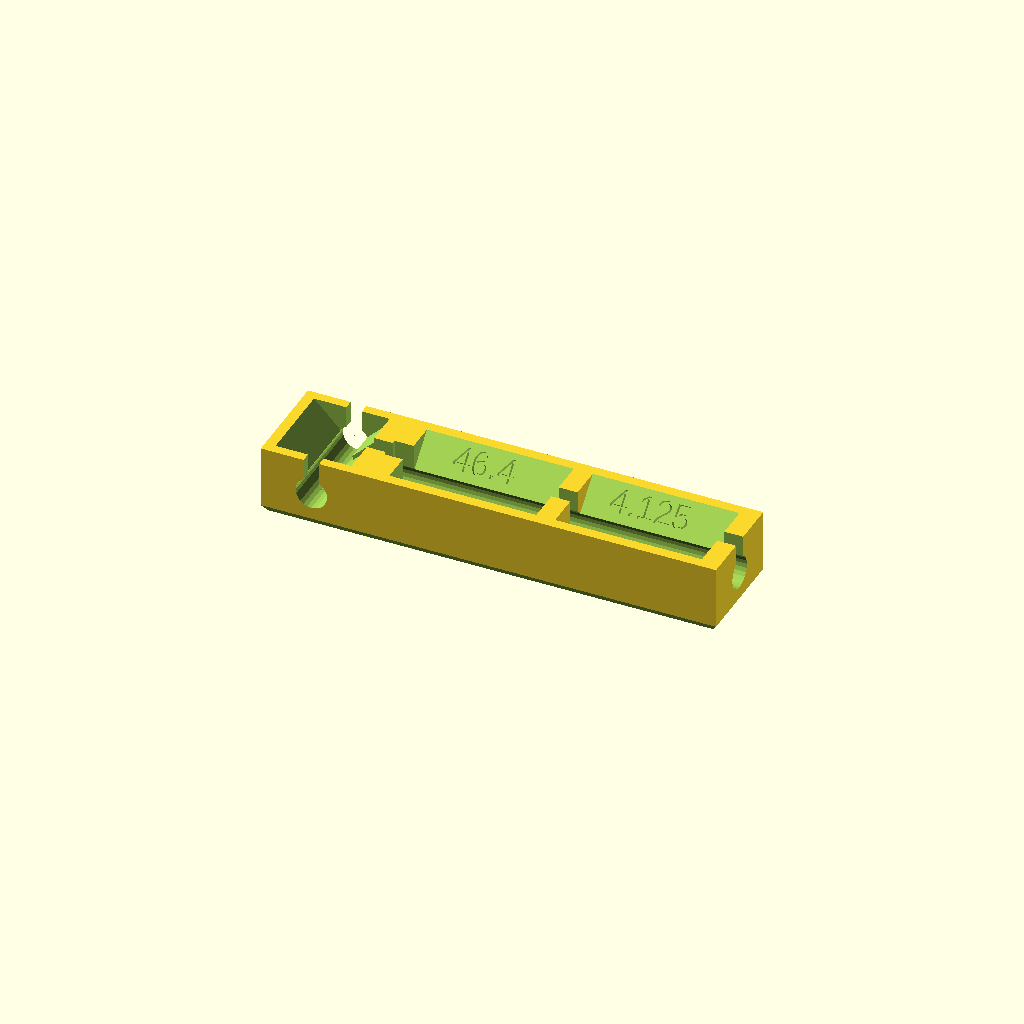
Cell 1: the model at its default parameters.
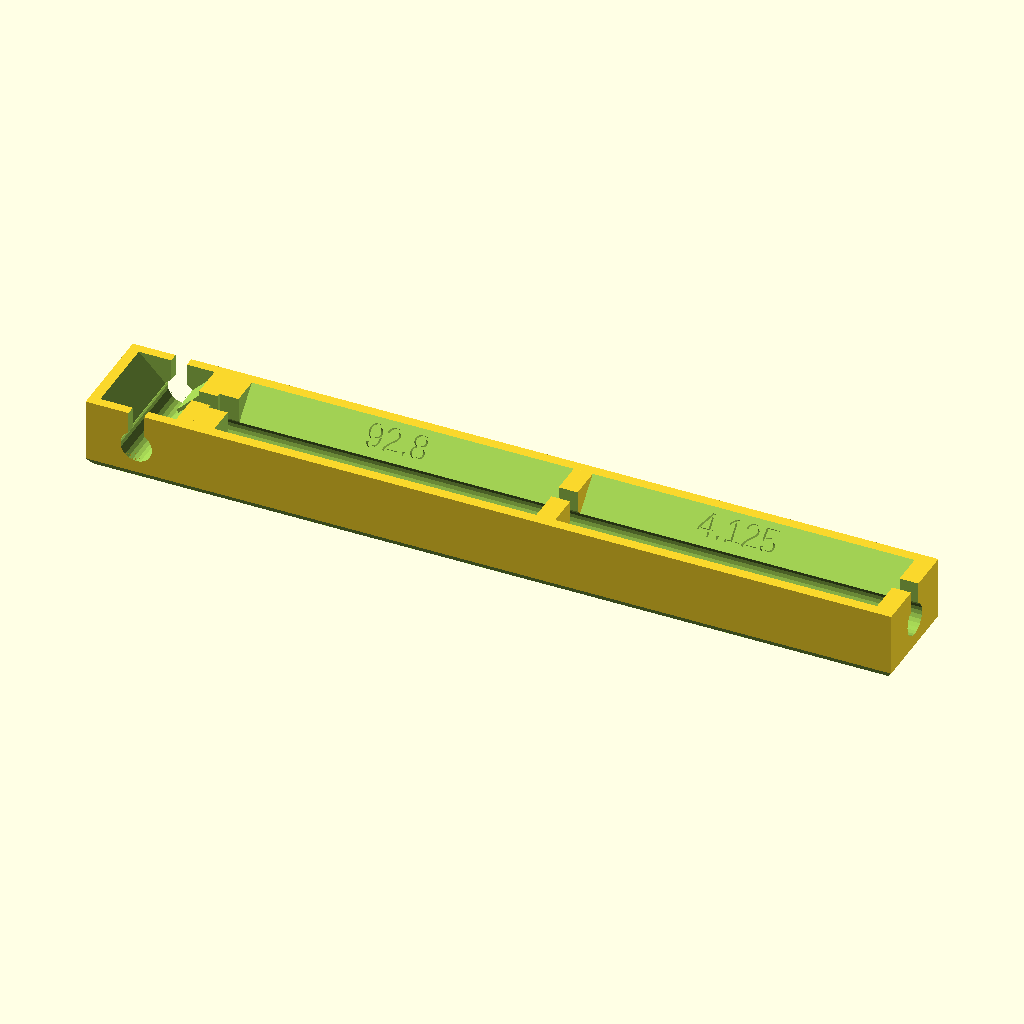
Cell 2 — tube_length set to 92.8, the other parameters unchanged.
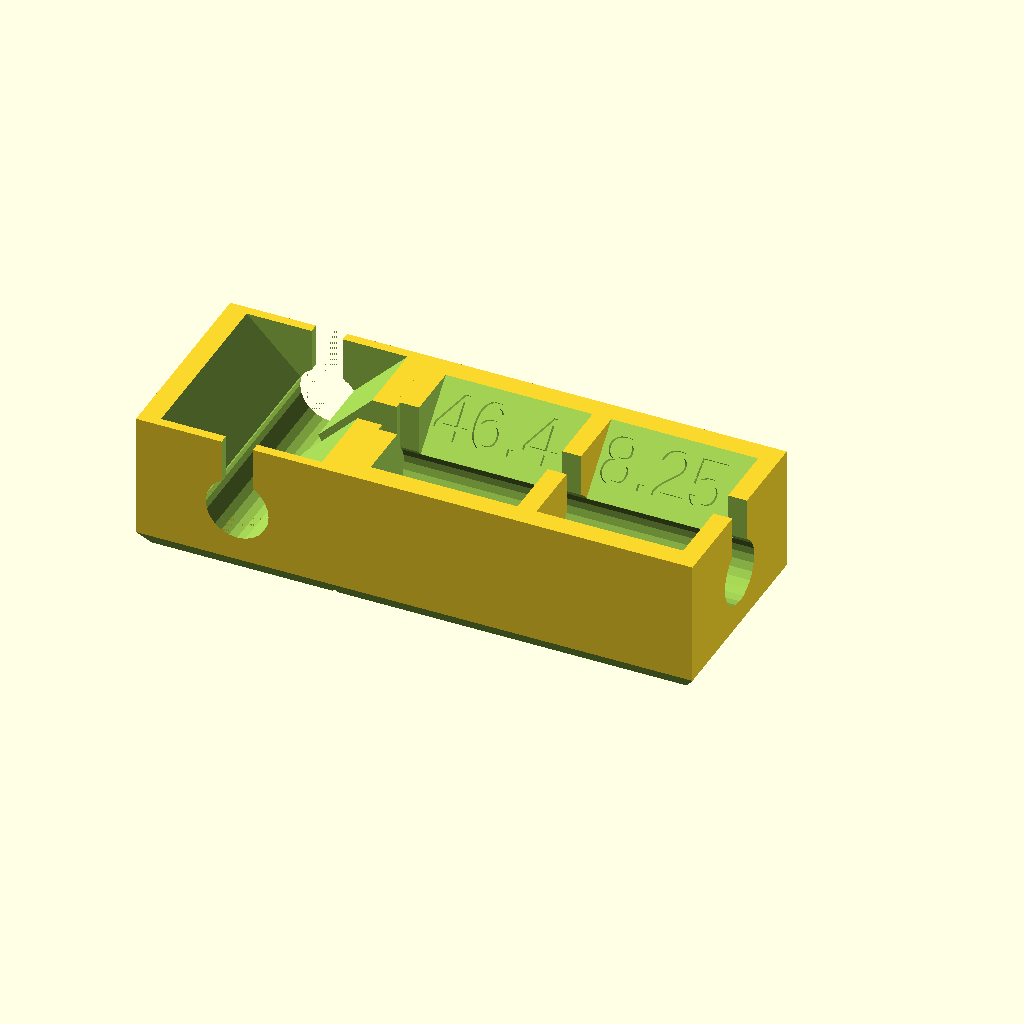
Cell 3: tube_diameter = 8.25 (everything else at default).
All cells are drawn from one camera (rotation 55°, 0°, 25°, orthographic, colour scheme Cornfield), so only the parameter changes between them.
OpenSCAD source file inputs/thingiverse/files/thing-3852703/files/PTFE-extruder-tube-jig.scad:
// OpenSCAD file to create custom sized cutting jig for PTFE tubes used in 3D printer extruders.
// Setup for use with Thingiverse.com Customizer.
//
// preview[view:south east, tilt:top diagonal]
//
// Original code created August 23, 2019 by Allan M. Estes
// Posted to Thingiverse September 9, 2019. All rights reserved.

$fn=12*2;

// Customizer values:

tube_length = 46.4;
tube_diameter = 4.125;
middle_retainer = "yes";//[yes,no]
end_retainer = "yes";//[yes,no]

// Derived values:

tube_radius = tube_diameter/2;
hole_radius = tube_radius/cos(180/$fn);    // adjust diamter for holes, see https://en.wikibooks.org/wiki/OpenSCAD_User_Manual/undersized_circular_objects
mid_support = middle_retainer=="yes";
end_pocket = end_retainer=="yes"?2.5:0;
oa_len = tube_length + 2.5;
oa_wth = tube_radius * 6.5;
oa_hgt = tube_radius * 4.5;


// This is the length jig
difference() {
    cube([oa_len,oa_wth,oa_hgt],true);
    
    // hole for tube
    translate([2.5,0,0]) rotate([0,90,0]) cylinder(r=hole_radius,h=tube_length+2.5,center=true);

    // angled hollow
    translate([end_pocket/2,0,oa_wth*sqrt(2)/2-tube_radius/3]) rotate([45,0,0]) difference() {
        cube([oa_len-5-end_pocket,oa_wth,oa_wth],true);
        if (mid_support) cube([2.5,oa_wth+.01,oa_wth+.01],true);
    }

    // identifying text
    translate([0,0,-tube_radius/3]) rotate([45,0,0]) translate([0,tube_radius*2.5,-.6]) linear_extrude(height=.61) {
        translate([-(oa_len-5)/4,0,0]) text(str(tube_length),size=hole_radius*1.5,valign="center",halign="center");
        translate([(oa_len-5)/4,0,0]) text(str(tube_radius*2),size=hole_radius*1.5,valign="center",halign="center");
    }
    
    // lengthwise top slot
    translate([0,0,oa_hgt/2-1]) cube([oa_len+.01,tube_radius,oa_hgt],true);

    // bottom edge bevels
    for(a=[0,180]) rotate([0,0,a]) {
        translate([oa_len/2-tube_radius/3,-(oa_wth+.01)/2,-oa_hgt/2]) rotate([0,35,0])
            cube([tube_radius,oa_wth+.01,oa_hgt]);
        translate([-(oa_len+.01)/2,oa_wth/2-tube_radius/3,-oa_hgt/2]) rotate([-35,0,0])
            cube([oa_len+.01,tube_radius,oa_hgt]);
    }

    // optional hold down for end of tube
    if (end_pocket>0) translate([-oa_len/2+2.5,-(tube_radius*1.5)/2,0]) cube([end_pocket*2,tube_radius*1.5,oa_hgt]);
}

// this is the end truing jig that gets tacked onto the length jig
translate([-oa_len/2-oa_wth/2+2,0,0]) rotate([0,0,90]) difference() {
    cube([oa_wth,oa_wth,oa_hgt],true);
    
    // hole for tube
    rotate([0,90,0]) cylinder(r=hole_radius,h=oa_wth+.01,center=true);

    // angled hollow
    translate([0,0,oa_wth*sqrt(2)/2-tube_radius/3]) rotate([45,0,0])
        cube([oa_wth-2.5,oa_wth,oa_wth],true);

    // top slots and bottom edge bevels
    for(a=[0:90:270]) {
        // slots
        if (a<91) rotate([0,0,a]) translate([a/90*oa_wth/-2,0,oa_hgt/2-1]) cube([oa_wth+.01,tube_radius,oa_hgt],true);
        // bevels
        rotate([0,0,a]) translate([oa_wth/2-tube_radius/3,-(oa_wth+.01)/2,-oa_hgt/2]) rotate([0,35,0])
            cube([tube_radius,oa_wth+.01,oa_hgt]);
    }
}
Parameter table extracted from the source (name, type, default, range or options):
tube_length: number, default 46.4
tube_diameter: number, default 4.125
middle_retainer: string, default "yes", options "yes", "no"
end_retainer: string, default "yes", options "yes", "no"
